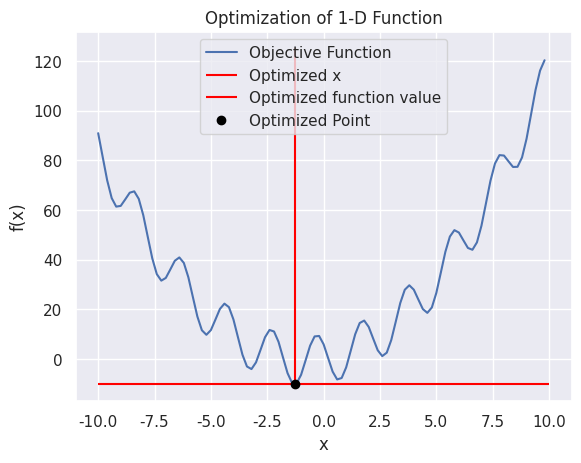

Here is the Python script that generated this plot:
import numpy as np
import scipy.optimize as opt
import seaborn as sns
import matplotlib.pyplot as plt

# Define the objective function
def f(x):
    return -10 * np.cos(np.pi * x - 2.2) + (x + 1.5) * x

# Initial guess for the minimizer
x0 = [-2]
# Set up minimizer options
minimizer_kwargs = {"method": "BFGS"}

# Use basinhopping optimization algorithm
optimization_algorithm = opt.basinhopping(f, x0, minimizer_kwargs=minimizer_kwargs, niter=200)

# Print information about the optimization result
print("1-D function")
print(optimization_algorithm.message[0])
optimized_x = optimization_algorithm.x
optimized_fun = optimization_algorithm.fun

# Display the optimized results
print("Optimized x: ", optimized_x)
print("Optimized function value: ", optimized_fun)

# Plot the function and the optimized point
sns.set_theme()

X = np.arange(-10, 10, 0.2)
y = [f(x) for x in X]

# Plot the function
plt.plot(X, y, label='Objective Function')

# Highlight the optimized point on the plot
plt.vlines(x=optimized_x, ymin=-10, ymax=125, colors='red', label='Optimized x')
plt.hlines(y=optimized_fun, xmin=-10, xmax=10, colors='red', label='Optimized function value')
plt.plot(optimized_x, optimized_fun, 'o', color="black", label='Optimized Point')

# Set plot labels and title
plt.xlabel("x")
plt.ylabel("f(x)")
plt.title("Optimization of 1-D Function")
plt.legend()
plt.show()
